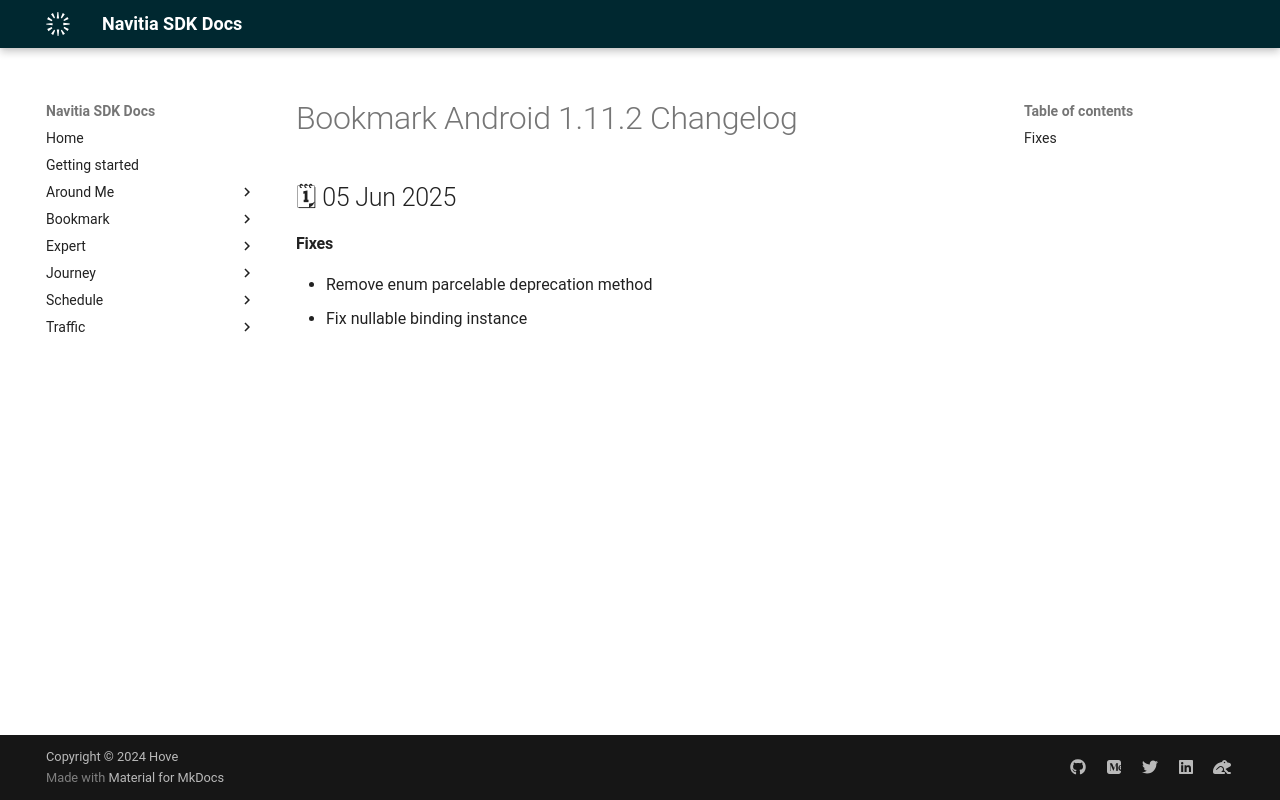

repository: hove-io/navitia_sdk_docs · page: bookmark/android/releases/1.11.2/index.html · generator: mkdocs

---
title: Bookmark Android 1.11.2 - Changelog - Navitia SDK Docs
---

# Bookmark Android 1.11.2 Changelog

<h2>🗓 05 Jun 2025</h2>

#### Fixes
- Remove enum parcelable deprecation method
- Fix nullable binding instance
